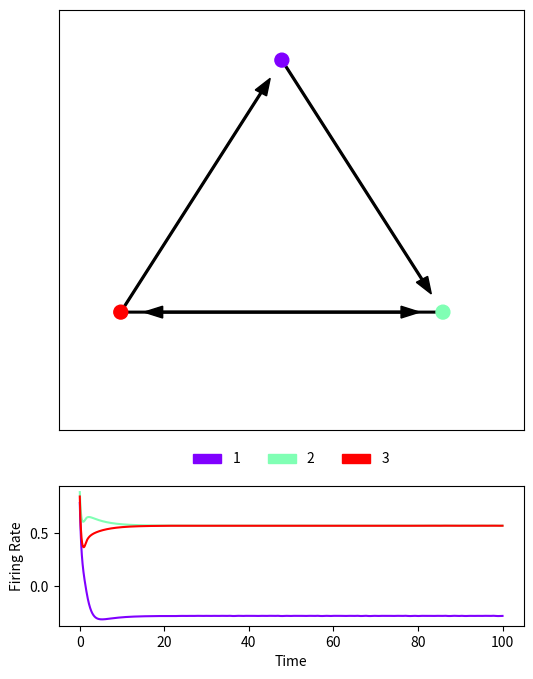

Write the Python code that produced this figure.
# ─────────────────────────── Libraries ────────────────────────────
import numpy as np
from itertools import combinations
from scipy.integrate import solve_ivp
import matplotlib.pyplot as plt
import matplotlib.colors as mcolors
import matplotlib.patches as mpatches

# ──────────────────────── Main Ctln Class ─────────────────────────

class CTLN():
    """A class used to provide functions for Combinatorial Threshold
    Linear Network (CTLN) calculations and research.

    ...

    Attributes
    ----------
    epsilon : float, optional
        The value to use for the epsilon parameter (default is 0.25).
    delta : float, optional
        The value to use for the delta parameter (default is 0.5).

    Methods
    -------
    _get_graph_colors(n)
        A method to create colors for graphing a CTLN
    _check_adjacency(sA)
        A method to check the validity of an adjacency matrix
        to prevent errors.
    set_params(epsilon, delta)
        Allows the user to define the values for the parameters epsilon
        and delta
    get_w_mat(sA)
        Creates the W matrix from the adjacency matrix.
    check_fp(sA, sig)
        Checks if a given subgraph (sigma) is a fixed point support
        of a given CTLN
    check_stability(sA, sig)
        Checks whether a given subgraph (sigma) is a stable fixed point
        or not (unstable)
    get_fp(sA)
        A method that finds all of the fixed points, their supports,
        and their stability for a given CTLN.
    threshlin_ode(sA,t,x0)
        A method for solving the system of piecewise linear ordinary
        differential equations to get the firing rates of the neurons
        over time for a given set of initial conditions.
    get_soln(sA)
        A method for obtaining the solution for a CTLN
    plot_graph(sA, ax,show)
        A method that plots the graph of the CTLN.
    plot_soln(sA)
        A method that plots both the graph and the solution of the CTLN.
    run_ctln_model_script(sA)
        An alias for plot_soln.
    """

    epsilon: float = 0.25
    delta: float = 0.5

    @staticmethod
    def _get_graph_colors(n):
        """A method to create colors for graphing a CTLN

        Parameters
        ----------
        n : integer
            The number of nodes to be graphed.

        Returns
        -------
        colors : array-like
            List of hex codes for each color.
        """

        # Creates n colors evenlt distributed along the rainbow
        colors = plt.get_cmap('rainbow',n)
        colors = colors(np.linspace(0, 1, n))

        # Converts the colors to hex codes
        colors = [mcolors.to_hex(color) for color in colors]

        # Returns the list of hex codes
        return colors

    @staticmethod
    def _check_adjacency(sA):
        """Checks the validity of an adjacency matrix to prevent errors.

        Parameters
        ----------
        sA : array-like
            The adjacency matrix to be checked.

        Raises
        ------
        ValueError
            If the given matrix is not a valid adjacency matrix.

        Returns
        -------
        sA : array-like
            The checked and converted adjacency matrix.
        """

        # Convert the adjacency matrix into a numpy array for faster
        # calculations and additional functionality.
        if not isinstance(sA, np.ndarray):
            try:
                sA = np.array(sA)
            except:
                # If numpy fails to understand the input matrix due to
                # formatting issues, let the user know
                raise ValueError(
                    'The given adjacency matrix was formatted '
                    'incorrectly. Please try again.')

        # Check that the matrix is 2 dimensional
        if sA.ndim != 2:
            raise ValueError(
                'The given adjacency matrix must be 2 dimensional. '
                'Please try again.')

        # Check that the matrix is a square matrix
        if sA.shape[0] != sA.shape[1]:
            raise ValueError(
                'The given adjacency matrix must be a square matrix. '
                'Please try again.')

        # Check that the matrix has 0s along the diagonal
        if not np.all(np.diag(sA) == 0):
            raise ValueError(
                'The given adjacency matrix must have 0s on the '
                'diagonal. Please try again.')

        # Check that the matrix is binary (all entries are 1 or 0)
        if not np.all(np.isin(sA, [0, 1])):
            raise ValueError(
                'All entries in the given adjacency matrix must be 1 or '
                '0. Please try again.')

        # Return the converted adjacency matrix once determined to be valid
        return sA

    @classmethod
    def set_params(cls, epsilon: float = 0.25, delta: float = 0.5):
        """Allows the user to define the values for the parameters
        epsilon and delta

        Parameters
        ----------
        epsilon : float, optional
            The value to use for the epsilon parameter (default is 0.25).
        delta : float, optional
            The value to use for the delta parameter (default is 0.5).
        """

        # Sets the parameter values from the given epsilon and delta
        cls.epsilon = epsilon
        cls.delta = delta

    @classmethod
    def get_w_mat(cls, sA):
        """Creates the W matrix from the adjacency matrix.

        The W matrix, when constructed from an adjacency matrix,
        is defined to be a matrix of the same dimensions where:
            - 0s are replaced by -1-delta
            - 1s are replaced by -1+epsilon
            - diagonals are kept as 0 regardless of the above

        Parameters
        ----------
        sA : array-like
            The adjacency matrix to create the W matrix from.

        Returns
        -------
        W : array-like
            The constructed W matrix.
        """

        # Check that the given adjacency matrix is valid.
        sA = cls._check_adjacency(sA)

        # Create the W matrix using the established shortcut formula.
        W = sA * (-1 + cls.epsilon) + (1 - sA) * (-1 - cls.delta)

        # Replace the diagonals of the constructed W with zeroes to
        # finalize its construction.
        np.fill_diagonal(W, 0)

        # Return the constructed W matrix.
        return W

    @classmethod
    def check_fp(cls, sA, sig: list, **kwargs):
        """Checks if a given subgraph (sigma) is a fixed point support
        of a given CTLN

        Uses the computations from "Predicting neural network dynamics
        via graphical analysis" by Katherine Morrison and Carina Curto
        found in Section 2.

        This section states that a given sigma is a fixed point support
        in a CTLN iff:
            x_sig = ((I-W_sig)^{-1})(b_sig)

        This method uses this principle to check a given sigma for a CTLN.

        Parameters
        ----------
        sA : array-like
            The adjacency matrix of the CTLN.
        sig : array-like
            The sigma/subgraph of the CTLN to check.
        b : array-like, optional
            The b vector to use. (Defaults to a column of 1s)

        Returns
        -------
        is_fp : bool
            A boolean that states whether or not the sigma is a fixed
            point support of the given CTLN.
        x_sig : array-like
            A column vector representing the firing rate of each neuron
            in the system in the course of the fixed point.
        """

        # Validates the provided adjacency matrix and constructs the W
        # matrix for it
        sA = cls._check_adjacency(sA)
        W = cls.get_w_mat(sA)

        # Let n be the size of the ctln (number of rows/columns in W,
        # number of neurons, etc.)
        n = W.shape[0]

        # Let is_fp be True (assume it is a fixed point to begin).
        is_fp = True

        # Allows the user to provide their own b and default to a column
        # of 1s otherwise.
        if kwargs.get('b') is not None:
            b = kwargs['b']
        else:
            b = np.ones((n, 1))

        # Computes the I-W portion of the computation. Stores the result
        # as the matrix M
        M = np.subtract(np.identity(n), W)

        # Restricts the matrix M to sigma as required by the computation
        # to get I-W_sig.
        M_sig = M[sig, :][:, sig]

        # Creates the fixed point vector x_sig by multiplying the
        # inverse of the I-W_sig (aka (I-W_sig)^{-1}) by the b vector
        # restricted to sigma (b_sig)
        x_sig = np.linalg.inv(M_sig) @ b[sig, :]

        # Creates an empty column vector to store the firing rates for
        # the fixed point once computed
        x_fp = np.zeros((n, 1))

        # Creates the firing rates vector using the computed x_sig
        x_fp[sig, :] = x_sig

        # Declares the sigma to be *not* a fixed point if any of the
        # neurons in sigma (x_fp[sig,:]) are not "on" or "active" (<=0)
        if any(x_fp[sig, :] <= 0):
            is_fp = False

        # Checks that neurons *outside* of the sigma are *not* "on" or
        # "active"
        else:
            # Let sigbar be the set of nodes *not* in sigma
            sigbar = np.setdiff1d(list(range(n)), sig)

            # check each node in sigbar (nodes *not* in sigma)
            for k in sigbar:

                # Calculate the firing rate of the node (which is *not*
                # in sigma)
                sk = (W[k, sig] @ x_sig) + b[k, :]

                # If any node outside of sigma has a positive firing
                # rate (and is thus "active" or "on"), declare sigma
                # *not* a fixed point support
                if sk[0] > 0:
                    is_fp = False
                    break

        # Returns whether or not sigma is a fixed point support and the
        # firing rates of all of the neurons in the fixed point.
        return [is_fp, x_fp]

    @classmethod
    def check_stability(cls, sA, sig):
        """Checks whether a given fixed point support (sigma) is a
        stable fixed point or not (unstable).

        A fixed point is stable precisely when all eigenvalues of
        -I+W_sigma have a negative real part, and are unstable otherwise.

        Parameters
        ----------
        sA : array-like
            The adjacency matrix of the CTLN.
        sig : array-like
            The sigma/subgraph of the CTLN for which we want to check
            the stability of its corresponding fixed point.

        Returns
        -------
        stable : bool
            A boolean that states whether or not the fixed point is
            stable. (True = Stable, False = Unstable)
        eigvals : array-like
            The set of eigenvalues of the matrix -I+W_sig
        """

        # Validates the given adjacency matrix and constructs the
        # corresponding W matrix
        sA = cls._check_adjacency(sA)
        W = cls.get_w_mat(sA)

        # Let n be the size of the ctln (number of rows/columns in W,
        # number of neurons, etc.)
        n = W.shape[0]

        # Computes the -I + W_sig matrix and stores it in M
        M = -1 * np.identity(len(sig)) + W[sig, sig]

        # Computes the eigenvalues of the M matrix
        eigvals = np.linalg.eig(M).eigenvalues

        # Gets the largest real part of the eigenvalues and stores as
        # lambda_max
        lambda_max = max(np.real(eigvals))

        # If the largest real part of the eigenvalues is negative,
        # *all* of them have negative real part, and the support is
        # stable. Otherwise, the largest real part of the eigenvalues is
        # positive, and the support is unstable.
        if lambda_max < 0:
            stable = True
        else:
            stable = False

        # Returns the stability boolean for the sigma and the
        # eigenvalues of the M matrix
        return [stable, eigvals]

    @classmethod
    def get_fp(cls, sA):
        """A method that finds all of the fixed points, their supports,
        and their stability for a given CTLN.

        Parameters
        ----------
        sA : array-like
            The adjacency matrix of the CTLN.

        Returns
        -------
        fixpts : array-like
            The set of all fixed points of the CTLN.
        stability : array-like
            The stability of each fixed point in the CTLN.
        supports : array-like
            The fixed point support for each fixed point in the CTLN.
        """

        # Validates and converts the given adjacency matrix
        sA = cls._check_adjacency(sA)

        # Let n be the size of the ctln (number of rows/columns in sA,
        # number of neurons, etc.)
        n = sA.shape[0]

        # Create empty lists to store our results for fixpts, stability,
        # and supports
        fixpts = []
        stability = []
        supports = []

        # For each sized subgraph...
        # (collections of 1,2,...,n nodes respectively)
        for k in range(n):

            # Get all possible combinations of nodes
            # (all possible subgraphs with that many nodes)
            subgraphs = list(combinations(list(range(n)),k+1))

            # For each possible subgraph of the CTLN...
            for i in range(len(subgraphs)):

                # Let sigma be the particular subgraph we want to check
                sig = subgraphs[i]

                # Check if sigma is a fixed point
                is_fp, x_fp = cls.check_fp(sA,sig)

                # If this sigma *is* a fixed point, add it to the fixpts
                # list, add its support to the supports list, and add
                # its stability to the stability list
                if is_fp:
                    fixpts.append(np.transpose(x_fp))
                    t_sig = np.array(sig)+1
                    supports.append(t_sig.tolist())
                    stability.append(cls.check_stability(sA, sig)[0])

        # Return the list of fixpts, supports, and stability
        return [fixpts, supports, stability]

    @classmethod
    def threshlin_ode(cls,sA,t,x0, **kwargs):
        """A method for solving the system of piecewise linear ordinary
        differential equations to get the firing rates of the neurons
        over time for a given set of initial conditions

        Uses the defined system of ODEs where:
            (x_i)' = -x_i + [sum_{j=1}^n (W_{ij}x_j + theta)]_{+}
        for i = 1, ..., n

        Parameters
        ----------
        sA : array-like
            The adjacency matrix of the CTLN.
        t : float
            The time period to calculate up to (ie. solve the ode for
            times in interval [0,t])
        x0 : array-like
            The vector of initial conditions (starting firing rates) for
            each neuron in the CTLN.
        b : array-like, optional
            Allows the user to set the b vector manually (Defaults to a
            column of 1s)

        Returns
        -------
        W : array-like
            The constructed W matrix
        b : array-like
            The b vector that was used
        t : float
            The t value that was used
        x0 : array-like
            The vector of initial conditions that was used
        soln_y : list
            A list of all of the y values the ODE solved for
        soln_time : list
            A list of all the time values that correspond to the
            computed values in soln_y
        sA : array-like
            The adjacency matrix that was used.
        """

        # Validate and convert the adjacency matrix given and construct
        # the corresponding W matrix
        sA = cls._check_adjacency(sA)
        W = cls.get_w_mat(sA)

        # Let n be the size of the ctln (number of rows/columns in W,
        # number of neurons, etc.)
        n = W.shape[0]

        # Allows the user to provide their own b and default to a column
        # of 1s otherwise.
        if kwargs.get('b') is not None:
            b = kwargs['b']
        else:
            b = np.ones((n, 1))

        # Let m be the length of the b vector
        m = len(b)

        # Create empty lists to store the computed (t,y) pairs in parallel
        soln_y = []
        soln_time = []

        # Set the initial time value to 0
        t0 = 0

        # Construct the threshold nonlinearity function that turns any
        # negative firing rates to zeros.
        def _nonlin(x):
            # Just replaces negative firing rates with zeroes, leaves
            # the rest untouched.
            to_fix = np.where(x < 0)
            fixed_x = x
            fixed_x[to_fix] = 0
            return fixed_x


        for i in range(m):

            # Builds the differential equations for solving
            def _model(t,x):
                return -x + _nonlin(W @ x + b[i,:])

            # Defines the time interval to solve for
            tspan = np.arange(t0,t0+t+0.01,0.01)

            # Solves the system of ODEs
            sol = solve_ivp(
                _model,
                (tspan[0],tspan[-1]),
                x0,
                t_eval=tspan
            )

            # Builds the necessary results from the solution above
            time = sol.t
            x = sol.y.T
            with np.errstate(
                    divide='ignore',
                    invalid='ignore',
                    over='ignore'
            ):
                y = W @ np.transpose(x) + (
                        (b @ np.ones((1, len(np.transpose(x)[1]))))
                    )
            soln_y = y
            soln_time = time

        # Returns the results of the computation
        return [W,b,t,x0,soln_y,soln_time,sA]

    @classmethod
    def get_soln(cls, sA, **kwargs):
        """A method for obtaining the solution for a CTLN

        Parameters
        ----------
        sA : array-like
            The adjacency matrix of the CTLN.
        theta : int, optional
            The value to use for theta (Defaults to 1)
        t : int, optional
            The endpoint of the time interval to calculate (Defaults to
            100)
        x0 : array-like, optional
            The initial firing rates of each neuron in the CTLN. (
            Defaults to random values between 0 and 0.1)
        b : array-like, optional
            The b vector to use (Defaults to a column of 1s times theta)

        Returns
        -------
        soln : array-like
            A list of the returned values from cls.threshlin_ode()
        """

        # Validate and convert the given adjacency matrix
        sA = cls._check_adjacency(sA)

        # Let n be the size of the ctln (number of rows/columns in W,
        # number of neurons, etc.)
        n = sA.shape[0]

        # Allow theta to be user defined, otherwise default to 1
        if kwargs.get('theta') is not None:
            theta = kwargs['theta']
        else:
            theta = 1

        # Allow t to be user defined, otherwise default to 100
        if kwargs.get('t') is not None:
            t = kwargs['t']
        else:
            t = 100

        # Allow x0 to be user defined, otherwise default to random
        # values 0 to 0.1
        if kwargs.get('x0') is not None:
            x0 = kwargs['x0']
        else:
            x0 = 0.1*np.random.uniform(size=n)

        # Allow b to be user defined, otherwise default to a column of
        # 1s multiplied by theta
        if kwargs.get('b') is not None:
            b = kwargs['b']
        else:
            b = theta * np.ones((n,1))

        # Compute and return the solution to the system of ODEs
        return cls.threshlin_ode(sA=sA,b=b,t=t,x0=x0)

    @classmethod
    def plot_graph(cls, sA, ax=None, show=True):
        """A method that plots the graph of the CTLN.

        Parameters
        ----------
        sA : array-like
            The adjacency matrix of the CTLN.
        ax : matplotlib.axes.Axes, optional
            The axes to plot the graph on. (Defaults to creating a new one)
        show : bool, optional
            Whether to show the graph after creation. (Defaults to True)
        """

        # Validates and converts the given adjacency matrix
        sA = cls._check_adjacency(sA)

        # Creates an axis for plotting if none provided
        if ax is None:
            plt.figure()
            ax = plt.gca()

        # Let n be the size of the ctln (number of rows/columns in W,
        # number of neurons, etc.)
        n = sA.shape[0]

        # Creates a set of colors for the nodes in the graph
        colors = cls._get_graph_colors(n)

        # Defines a radius and determines the position of each node in
        # the graph to distribute them uniformly around the center.
        r = 1
        idxs = np.array(list(range(n)))
        x = r * np.cos(-(idxs)*2*np.pi/n + np.pi/2)
        y = r * np.sin(-(idxs) * 2 * np.pi / n + np.pi / 2)

        # Draws an arrow between every pair of nodes where one exists in
        # the adjacency matrix.
        for j in range(n):
            for i in range(n):
                if sA[i, j] > 0:
                    dx = x[i] - x[j]
                    dy = y[i] - y[j]
                    ax.arrow(x[j],y[j],dx*0.87, dy*0.87,
                             width=0.01,
                             head_width=0.07,head_length=0.1,
                             ec="#000000",fc='#000000')

        # Draws the nodes themselves using the colors and positions
        # determined earlier
        ax.scatter(x,y,c=colors,s=100)

        # Frames the graph properly
        ax.set_xlim(-1.2*r,1.3*r)
        ax.set_ylim(-1.2*r,1.3*r)

        # Removes unnecessary tick marks
        ax.set_yticks([])
        ax.set_xticks([])

        # If desired, shows the graph after completing it.
        if show: plt.show()

    @classmethod
    def plot_soln(cls, sA):
        """A method that plots both the graph and the solution of the CTLN.

        Parameters
        ----------
        sA : array-like
            The adjacency matrix of the CTLN.
        """

        # Validates and converts the given adjacency matrix
        sA = cls._check_adjacency(sA)

        # Let n be the size of the ctln (number of rows/columns in W,
        # number of neurons, etc.)
        n = sA.shape[0]

        # Gets the solution for the given CTLN
        soln = cls.get_soln(sA)

        # Creates the list of colors to use for plotting
        colors = cls._get_graph_colors(n)

        # Creates the figure and axes for plotting
        fig,axs = plt.subplots(
            2,
            1,
            figsize=(6,8),
            height_ratios=[3,1]
        )

        # Plots the graph portion
        cls.plot_graph(sA,ax=axs[0], show=False)

        # Plots the solution graph and its legend
        ax = axs[1]
        patches = []
        for i in range(n):
            ax.plot(soln[5],soln[4][i], color=colors[i])
            patches.append(mpatches.Patch(color=colors[i], label=f'{i+1}'))
        plt.legend(
            handles=patches,
            frameon=False,
            ncol=n,
            loc='lower center',
            bbox_to_anchor=(0.5, 1.05)
        )

        # Adds axis labels for the solution graph
        ax.set_ylabel('Firing Rate')
        ax.set_xlabel('Time')

        # Displays the figure
        plt.show()

    # Alias for plot_soln that was used in prior code. Continued here
    # for ease of use.
    run_ctln_model_script = plot_soln

# ─────────────── Livs Testing (to Be Removed Later) ───────────────

def liv_test():
    a = [[0, 0, 1], [1, 0, 1], [0, 1, 0]]
    CTLN.run_ctln_model_script(a)

if __name__ == '__main__':
    liv_test()

# ──────────────────────── Livs To-do List ─────────────────────────

# - separate module for loading the named/known sets of ctlns!
# - check the x0 generation - it is the uniform random stuff but it
#          seems to always be really high which seems sketch to me
#            could be related to the y axis scaling but I feel like it
#               should not *always* start higher than it ends up...
# - Probably need to get the other windows from model script (bars and
#       projection). Will likely need caitlyn's advice for this bit...
